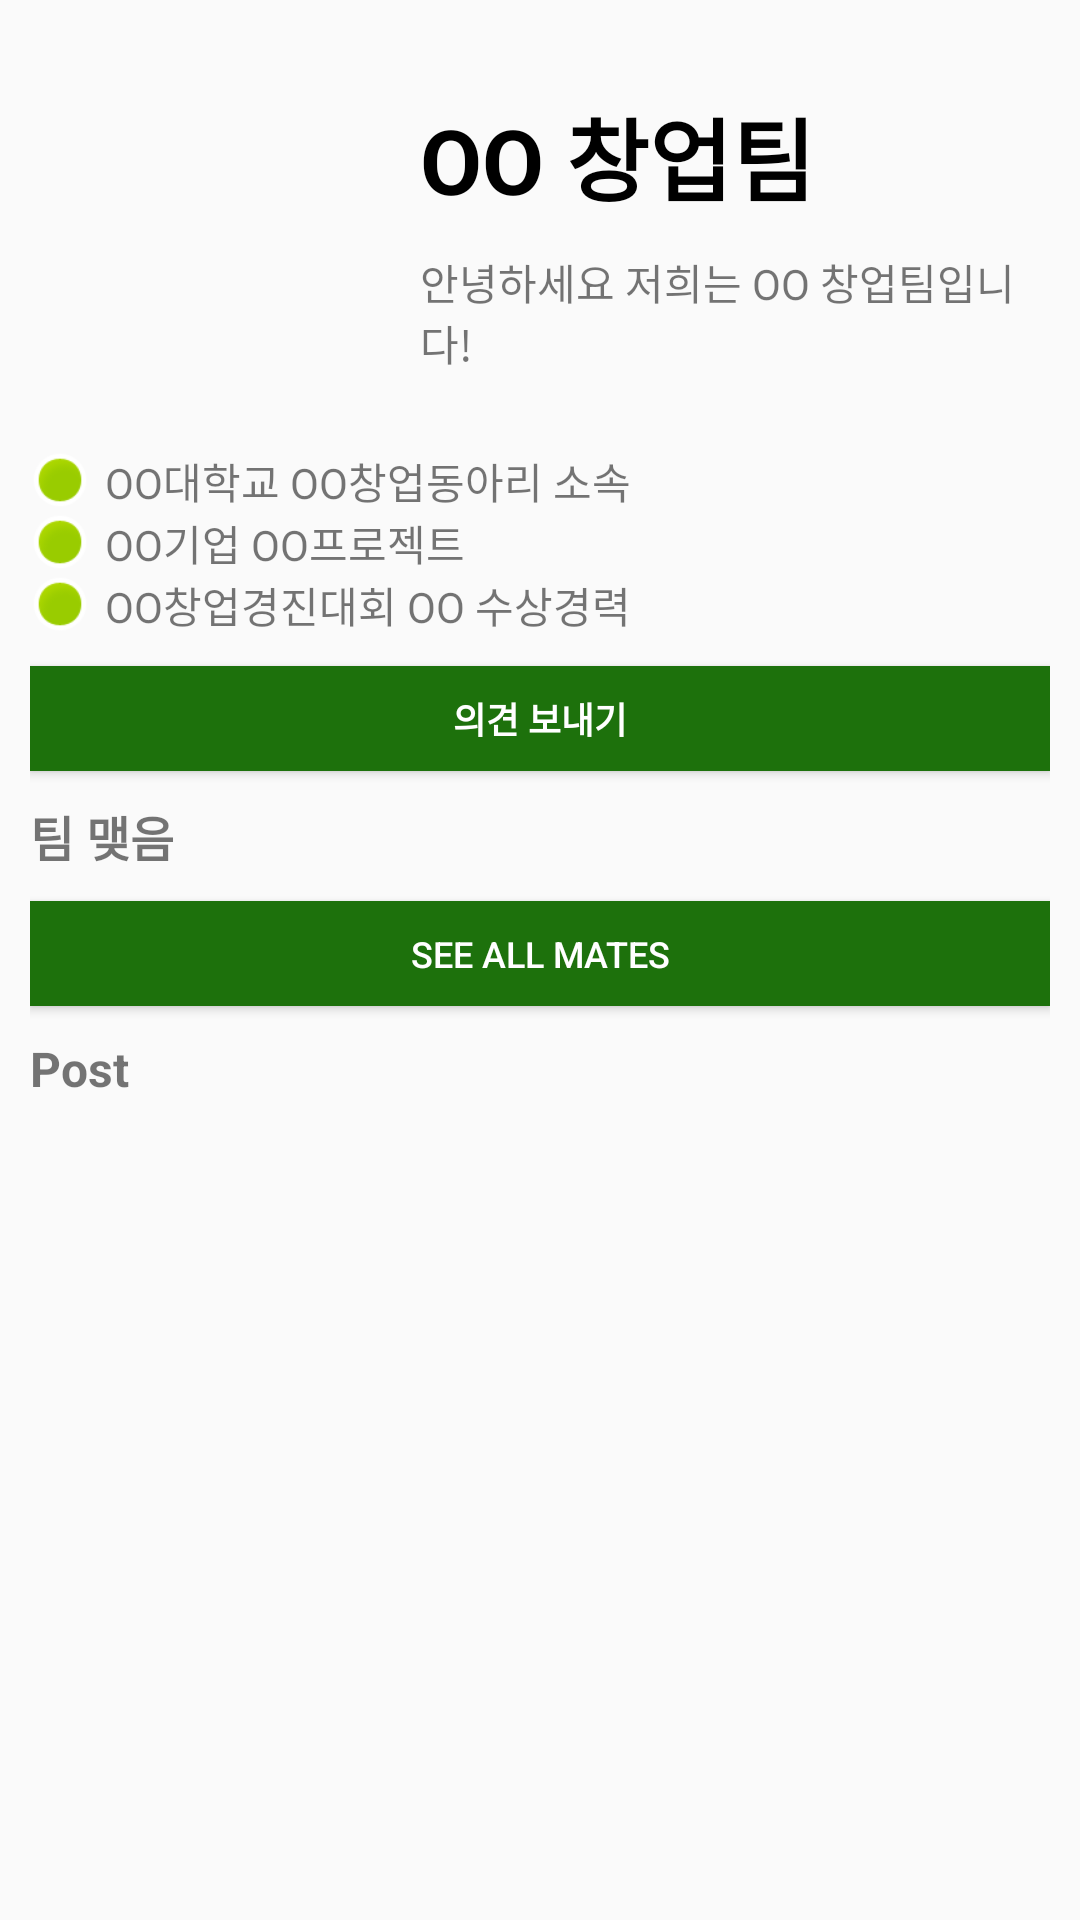

Here is an Android app screen rendered from its layout file. Give the layout XML and the strings, colors and styles it references.
<!-- AndroidManifest.xml: application theme AppTheme -->
<!-- res/layout/activity_info_team.xml -->
<?xml version="1.0" encoding="utf-8"?>
<LinearLayout xmlns:android="http://schemas.android.com/apk/res/android"
    xmlns:app="http://schemas.android.com/apk/res-auto"
    xmlns:tools="http://schemas.android.com/tools"
    android:layout_width="match_parent"
    android:layout_height="match_parent"
    android:orientation="vertical"
    android:padding="10dp"
    tools:context=".InfoTeam.infoTeamActivity">

    <ScrollView
        android:layout_width="match_parent"
        android:layout_height="match_parent">

        <LinearLayout
            android:layout_width="match_parent"
            android:layout_height="wrap_content"
            android:orientation="vertical">

            <LinearLayout
                android:layout_width="match_parent"
                android:layout_height="wrap_content"
                android:layout_marginBottom="20dp"
                android:orientation="horizontal">

                <ImageView
                    android:id="@+id/team_iV"
                    android:layout_width="120dp"
                    android:layout_height="120dp"
                    android:layout_marginRight="10dp"
                    android:background="@android:drawable/sym_def_app_icon"/>

                <LinearLayout
                    android:layout_width="match_parent"
                    android:layout_height="match_parent"
                    android:orientation="vertical"
                    android:paddingTop="20sp">

                    <TextView
                        android:id="@+id/tname_tV"
                        android:layout_width="wrap_content"
                        android:layout_height="wrap_content"
                        android:layout_marginBottom="10sp"
                        android:text="OO 창업팀"
                        android:textColor="@android:color/black"
                        android:textSize="30sp"
                        android:textStyle="bold" />

                    <TextView
                        android:id="@+id/tinfo_tV"
                        android:layout_width="wrap_content"
                        android:layout_height="wrap_content"
                        android:text="안녕하세요 저희는 OO 창업팀입니다!" />
                </LinearLayout>


            </LinearLayout>

            <LinearLayout
                android:layout_width="match_parent"
                android:layout_height="wrap_content"
                android:layout_marginBottom="10dp"
                android:orientation="vertical">

                <LinearLayout
                    android:layout_width="match_parent"
                    android:layout_height="match_parent"
                    android:orientation="horizontal">

                    <ImageView
                        android:layout_width="20dp"
                        android:layout_height="20dp"
                        android:layout_marginRight="5dp"
                        app:srcCompat="@android:drawable/presence_online" />

                    <TextView
                        android:layout_width="match_parent"
                        android:layout_height="wrap_content"
                        android:text="OO대학교 OO창업동아리 소속" />
                </LinearLayout>

                <LinearLayout
                    android:layout_width="match_parent"
                    android:layout_height="match_parent"
                    android:orientation="horizontal">

                    <ImageView
                        android:layout_width="20dp"
                        android:layout_height="20dp"
                        android:layout_marginRight="5dp"
                        app:srcCompat="@android:drawable/presence_online" />

                    <TextView
                        android:layout_width="match_parent"
                        android:layout_height="wrap_content"
                        android:text="OO기업 OO프로젝트" />
                </LinearLayout>

                <LinearLayout
                    android:layout_width="match_parent"
                    android:layout_height="match_parent"
                    android:orientation="horizontal">

                    <ImageView
                        android:layout_width="20dp"
                        android:layout_height="20dp"
                        android:layout_marginRight="5dp"
                        app:srcCompat="@android:drawable/presence_online" />

                    <TextView
                        android:layout_width="match_parent"
                        android:layout_height="wrap_content"
                        android:text="OO창업경진대회 OO 수상경력" />
                </LinearLayout>

            </LinearLayout>

            <Button
                android:id="@+id/send_btn"
                android:layout_width="match_parent"
                android:layout_height="35dp"
                android:layout_marginBottom="10dp"
                android:background="#1D710C"
                android:text="의견 보내기"
                android:textColor="@android:color/white"
                android:textSize="12sp"
                android:textStyle="bold" />

            <TextView
                android:layout_width="match_parent"
                android:layout_height="wrap_content"
                android:layout_marginBottom="5dp"
                android:text="팀 맺음"
                android:textSize="16sp"
                android:textStyle="bold" />

            <RelativeLayout
                android:layout_width="match_parent"
                android:layout_height="match_parent">

                <androidx.recyclerview.widget.RecyclerView
                    android:id="@+id/mate_RV"
                    android:layout_width="match_parent"
                    android:layout_height="wrap_content"
                    android:layout_marginBottom="5dp" />
            </RelativeLayout>

            <Button
                android:id="@+id/mate_btn"
                android:layout_width="match_parent"
                android:layout_height="35dp"
                android:layout_marginBottom="10dp"
                android:background="#1D710C"
                android:text="See All Mates"
                android:textColor="@android:color/white"
                android:textSize="12sp" />

            <TextView
                android:id="@+id/textView7"
                android:layout_width="match_parent"
                android:layout_height="wrap_content"
                android:text="Post"
                android:textSize="16sp"
                android:textStyle="bold" />

            <RelativeLayout
                android:layout_width="match_parent"
                android:layout_height="match_parent">

                <androidx.recyclerview.widget.RecyclerView
                    android:id="@+id/post_RV"
                    android:layout_width="match_parent"
                    android:layout_height="match_parent" />
            </RelativeLayout>

        </LinearLayout>
    </ScrollView>


</LinearLayout>
<!-- resources referenced by this layout -->
<resources>
  <style name="AppTheme" parent="Theme.AppCompat.Light.DarkActionBar">
          
          <item name="colorPrimary">@color/colorPrimary</item>
          <item name="colorPrimaryDark">@color/colorPrimaryDark</item>
          <item name="colorAccent">@color/colorAccent</item>
  
          <item name="windowActionBar">false</item>
          <item name="windowNoTitle">true</item>
  
      </style>
  <color name="colorPrimary">#6200EE</color>
  <color name="colorPrimaryDark">#3700B3</color>
  <color name="colorAccent">#03DAC5</color>
</resources>
